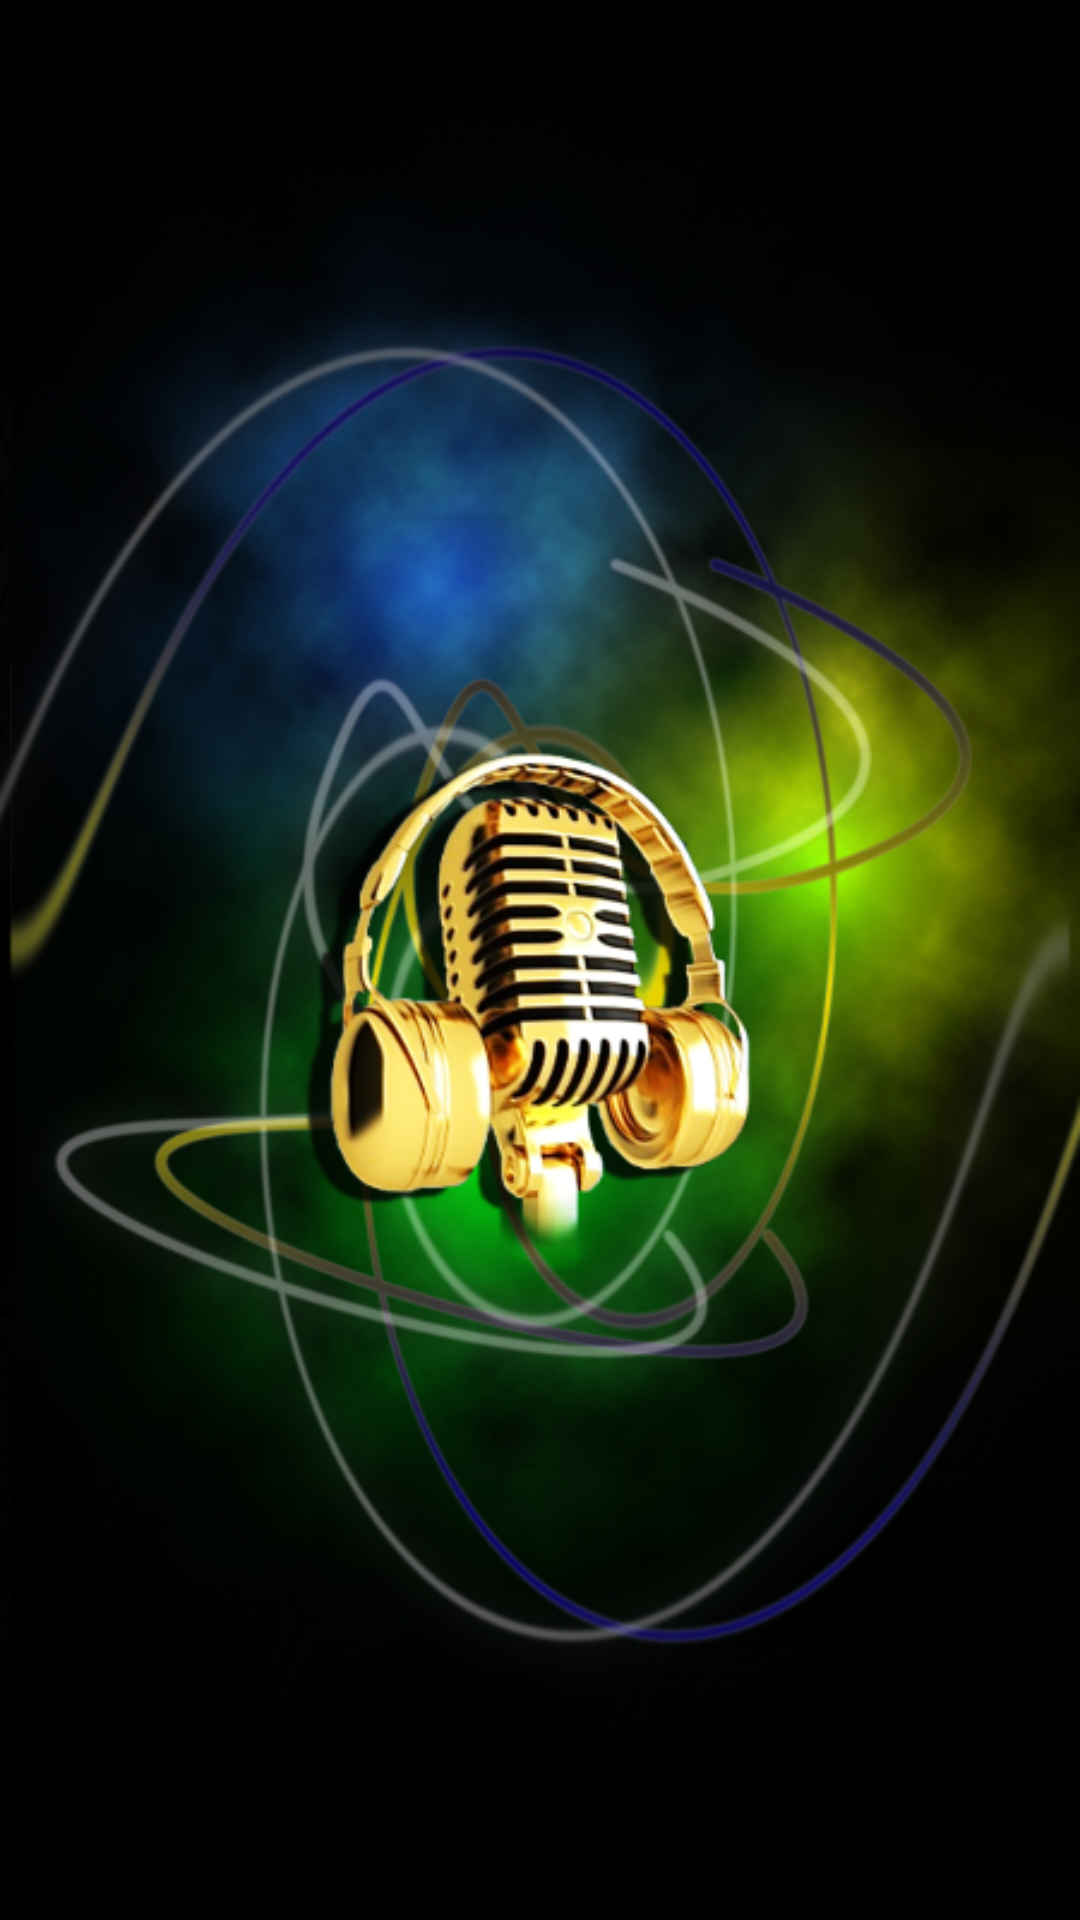

Here is an Android app screen rendered from its layout file. Give the layout XML and the strings, colors and styles it references.
<!-- AndroidManifest.xml: application theme AppTheme -->
<!-- res/layout/splashscreen.xml -->
<?xml version="1.0" encoding="utf-8"?>
<LinearLayout xmlns:android="http://schemas.android.com/apk/res/android"
    android:orientation="vertical" android:layout_width="fill_parent"
    android:layout_height="fill_parent">

    <ImageView android:id="@+id/splashscreen" android:layout_width="fill_parent"
        android:layout_height="fill_parent"
        android:src="@drawable/startscreen"
        android:layout_gravity="center"
        android:scaleType="fitXY"/>

    <TextView android:layout_width="fill_parent"
        android:layout_height="wrap_content"
        android:text="Hello World, splash"/>

</LinearLayout>
<!-- resources referenced by this layout -->
<resources>
  <!-- drawable startscreen: jpg bitmap (drawable, 748071 bytes) -->
  <style name="AppTheme" parent="Theme.AppCompat.Light.DarkActionBar">
          
          <item name="colorPrimary">@color/colorPrimary</item>
          <item name="colorPrimaryDark">@color/colorPrimaryDark</item>
          <item name="colorAccent">@color/colorAccent</item>
      </style>
  <!-- not gathered from this repository: default colours our renderer supplied (Android Studio template values) -->
  <color name="colorPrimary">#FF6200EE</color>
  <color name="colorPrimaryDark">#FF3700B3</color>
  <color name="colorAccent">#FF03DAC5</color>
</resources>
